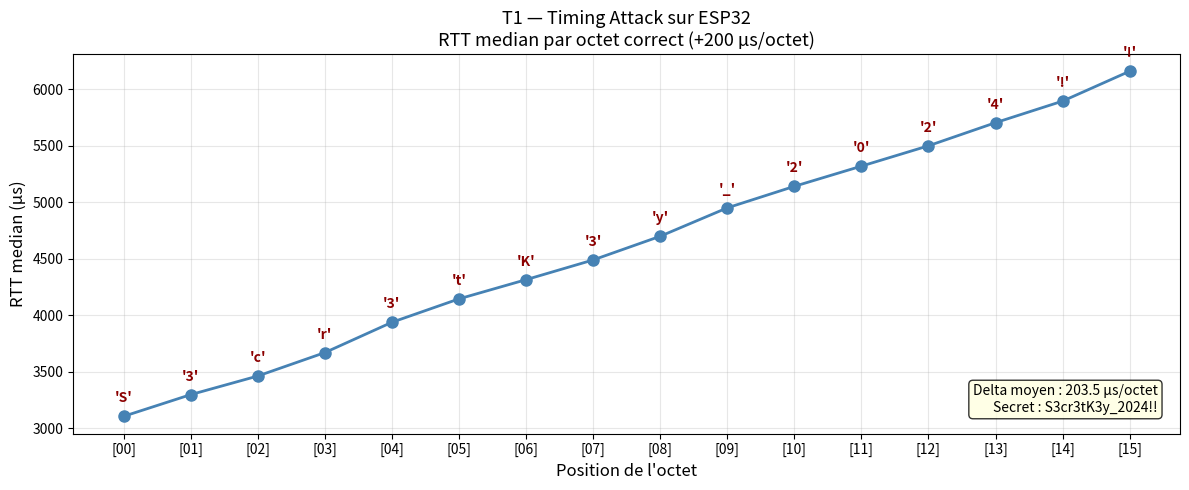

Write the Python code that produced this figure. (Note: this script raises an exception after producing the figure.)
import matplotlib.pyplot as plt
import numpy as np

positions = list(range(16))
secret    = list("S3cr3tK3y_2024!!")
rtt       = [3104.8, 3296.6, 3461.3, 3668.4, 3936.5,
             4143.7, 4313.6, 4487.9, 4697.4, 4948.7,
             5139.1, 5317.8, 5497.9, 5702.4, 5893.1, 6157.5]

fig, ax = plt.subplots(figsize=(12, 5))

ax.plot(positions, rtt, marker='o', color='steelblue', linewidth=2, markersize=8)

for i, (r, c) in enumerate(zip(rtt, secret)):
    ax.annotate(f"'{c}'", (i, r), textcoords="offset points",
                xytext=(0, 10), ha='center', fontsize=10, color='darkred', fontweight='bold')

ax.set_xticks(positions)
ax.set_xticklabels([f"[{i:02d}]" for i in positions])
ax.set_xlabel("Position de l'octet", fontsize=12)
ax.set_ylabel("RTT median (µs)", fontsize=12)
ax.set_title("T1 — Timing Attack sur ESP32\nRTT median par octet correct (+200 µs/octet)", fontsize=13)
ax.grid(True, alpha=0.3)

delta = np.diff(rtt)
ax.text(0.98, 0.05,
        f"Delta moyen : {delta.mean():.1f} µs/octet\nSecret : S3cr3tK3y_2024!!",
        transform=ax.transAxes, ha='right', va='bottom',
        bbox=dict(boxstyle='round', facecolor='lightyellow', alpha=0.8),
        fontsize=10)

plt.tight_layout()
plt.savefig("../results/03_rtt_graph.png", dpi=150)
print("Graphe sauvegarde : T1/results/03_rtt_graph.png")
plt.show()
